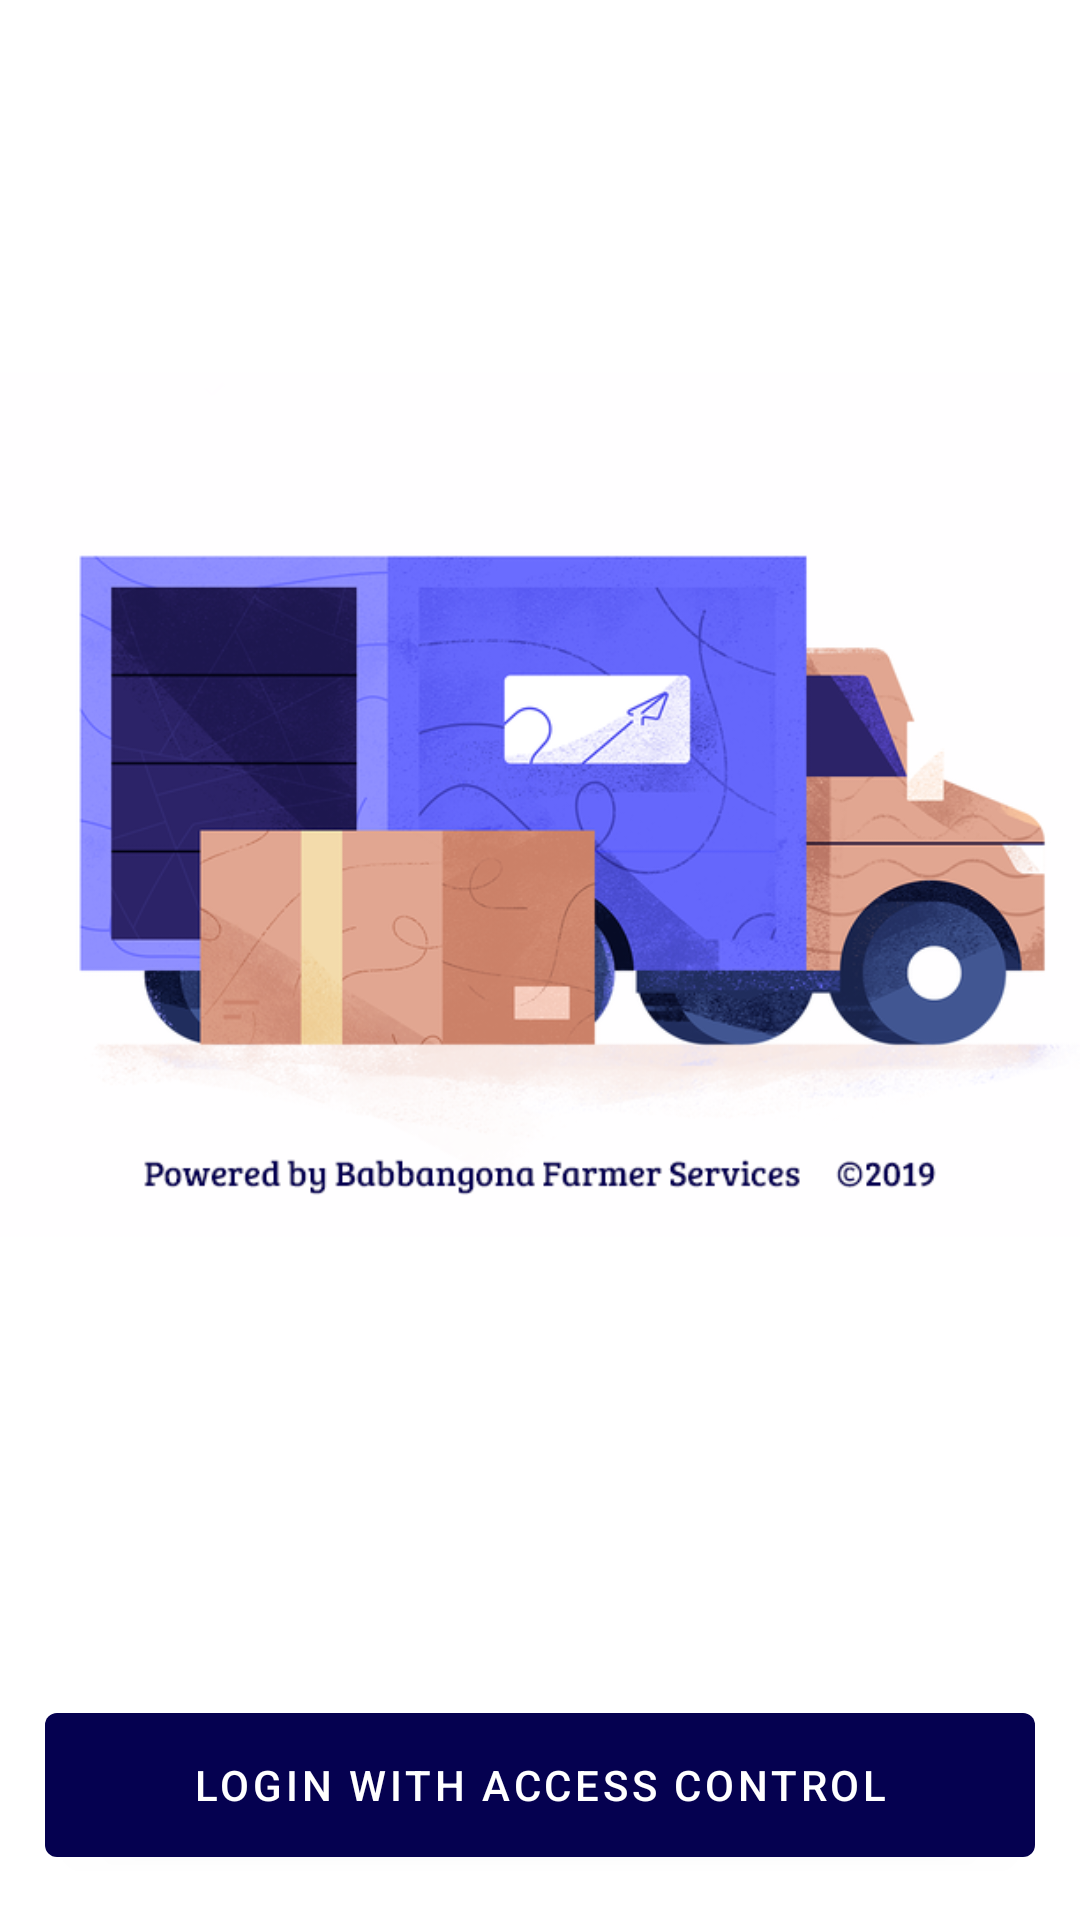

Layout XML and referenced resources for this Android screen:
<!-- AndroidManifest.xml: application theme AppTheme -->
<!-- res/layout/activity_main.xml -->
<?xml version="1.0" encoding="utf-8"?>
<androidx.coordinatorlayout.widget.CoordinatorLayout xmlns:android="http://schemas.android.com/apk/res/android"
    xmlns:app="http://schemas.android.com/apk/res-auto"
    xmlns:tools="http://schemas.android.com/tools"
    android:layout_width="match_parent"
    android:layout_height="match_parent"
    tools:context=".MainActivity">

    <androidx.appcompat.widget.LinearLayoutCompat
        android:layout_width="match_parent"
        android:layout_height="match_parent"
        android:orientation="vertical"
        android:weightSum="10">

        <androidx.appcompat.widget.AppCompatImageView
            android:id="@+id/imageView"
            android:layout_width="match_parent"
            android:layout_height="0dp"
            android:layout_marginTop="10dp"
            android:layout_weight="9"
            android:scaleType="fitCenter"
            app:srcCompat="@drawable/shipment_truck_edit" />

        <com.google.android.material.button.MaterialButton
            android:id="@+id/btnAccessControl"
            style="@style/Widget.MaterialComponents.Button"
            android:layout_width="match_parent"
            android:layout_height="0dp"
            android:layout_margin="15dp"
            android:layout_weight="1"
            android:elevation="10dp"
            android:text="@string/access_control_btn"
            android:textAlignment="center" />
    </androidx.appcompat.widget.LinearLayoutCompat>
</androidx.coordinatorlayout.widget.CoordinatorLayout>
<!-- resources referenced by this layout -->
<resources>
  <!-- drawable shipment_truck_edit: png bitmap (drawable, 217664 bytes) -->
  <string name="access_control_btn">Login with Access Control</string>
  <style name="AppTheme" parent="Theme.MaterialComponents.Light.DarkActionBar">
          
          <item name="colorPrimary">@color/colorPrimary</item>
          <item name="colorPrimaryDark">@color/colorPrimaryDark</item>
          <item name="colorAccent">@color/colorAccent</item>
      </style>
  <color name="colorPrimary">#050150</color>
  <color name="colorPrimaryDark">#00574B</color>
  <color name="colorAccent">#D81B60</color>
</resources>
